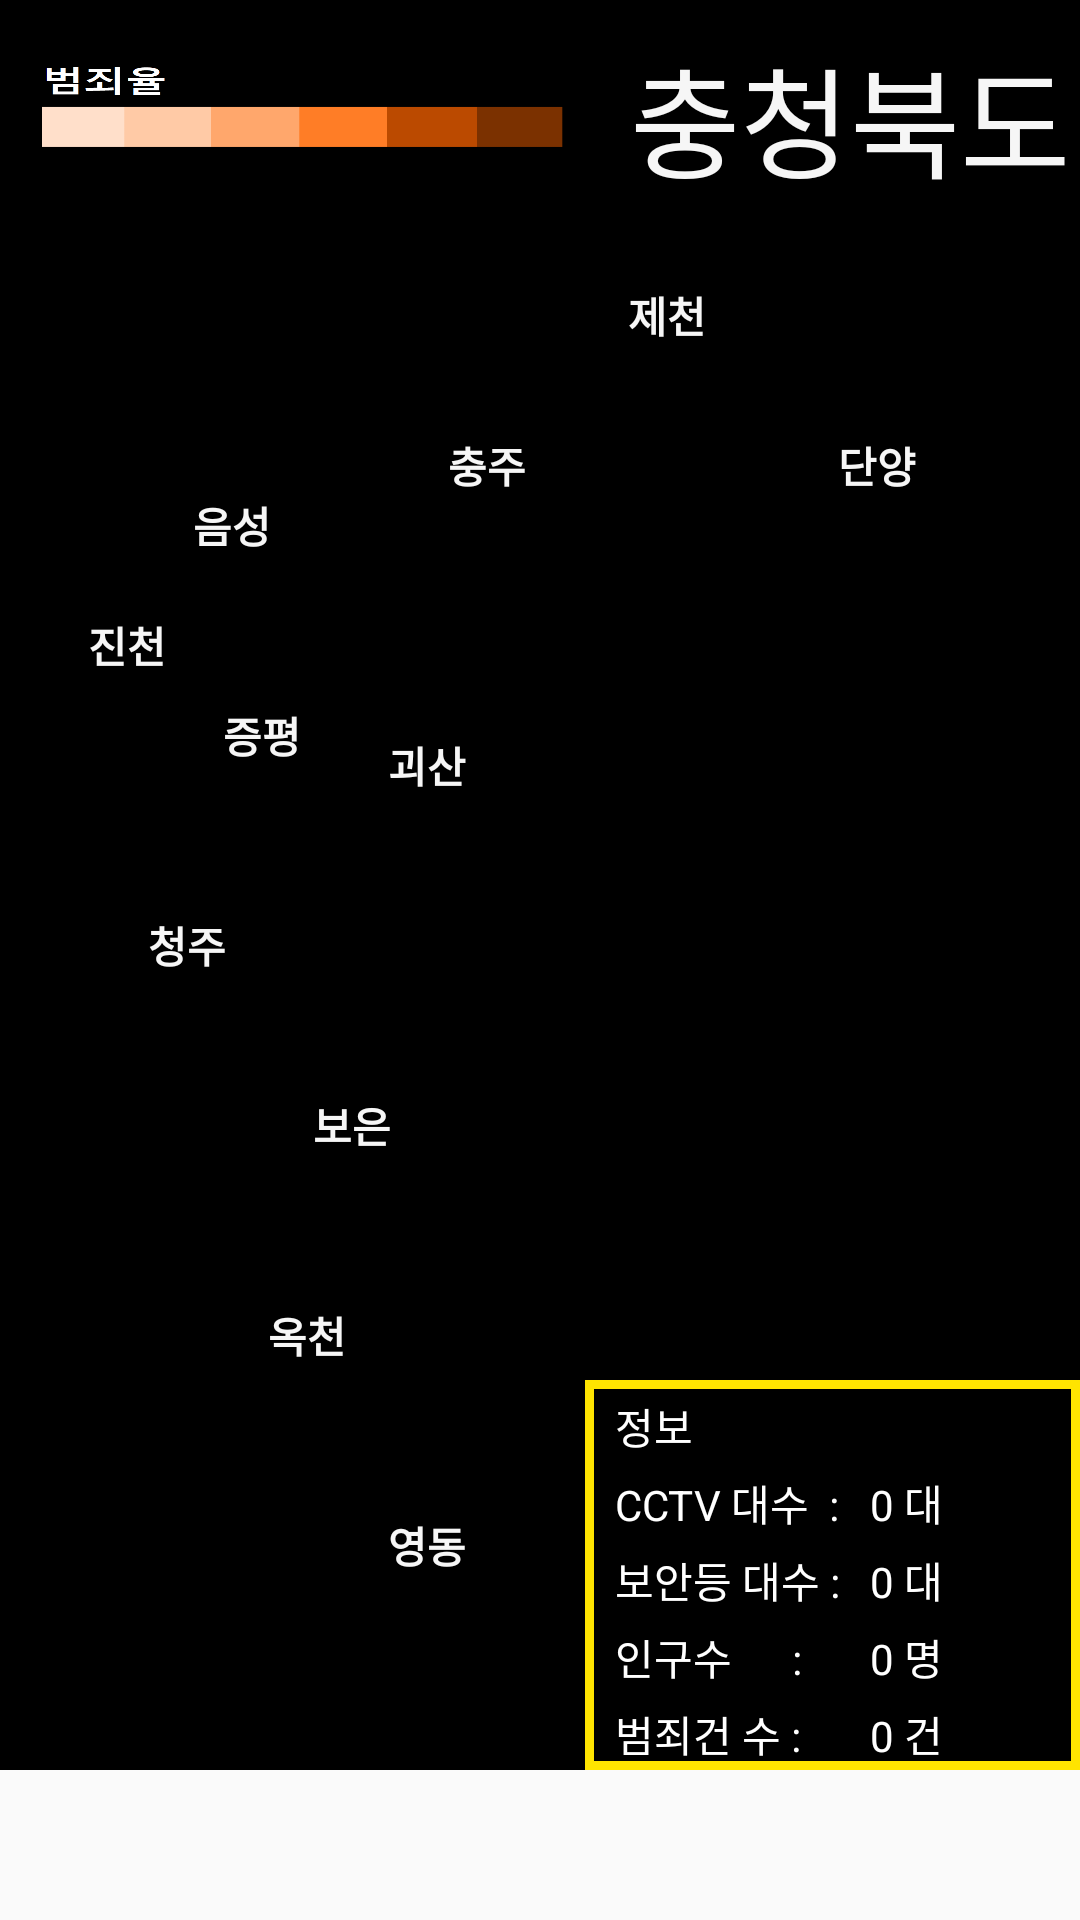

Reconstruct the res/layout file that produces this screen, plus the resources it refers to.
<!-- AndroidManifest.xml: application theme AppTheme -->
<!-- res/layout/activity_chungbukactivity.xml -->
<?xml version="1.0" encoding="utf-8"?>

<android.support.constraint.ConstraintLayout xmlns:android="http://schemas.android.com/apk/res/android"
    xmlns:app="http://schemas.android.com/apk/res-auto"
    xmlns:tools="http://schemas.android.com/tools"
    android:layout_width="match_parent"
    android:layout_height="match_parent"
    tools:context="com.example.jgh.myapplication.Activity.chungbukactivity">
    <RelativeLayout
        android:layout_width="wrap_content"
        android:layout_height="wrap_content"
        android:background="#000000"
        tools:layout_editor_absoluteX="0dp"
        tools:layout_editor_absoluteY="0dp">
        <TextView
            android:layout_width="150dp"
            android:layout_height="50dp"
            android:text="충청북도"
            android:textSize="40dp"
            android:textColor="#F6F6F6"
            android:layout_marginTop="10dp"
            android:layout_marginLeft="210dp"/>
        <ImageView
            android:id="@+id/imageView"
            android:layout_width="wrap_content"
            android:layout_height="wrap_content"
            android:layout_marginBottom="40dp"
            android:layout_marginLeft="5dp"
            android:layout_marginRight="5dp"
            android:layout_marginTop="60dp"
            android:background="@drawable/chungbuk"/>

        <Button
            android:id="@+id/btn_Danyang"
            android:layout_width="45dp"
            android:layout_height="30dp"
            android:layout_marginLeft="270dp"
            android:layout_marginTop="140dp"
            android:background="#00ff0000"
            android:onClick="onClickDanyang"
            android:text="단양"
            android:textColor="#F6F6F6"
            android:textStyle="bold" />

        <Button
            android:id="@+id/btn_Jecheon"
            android:layout_width="45dp"
            android:layout_height="30dp"
            android:layout_marginLeft="200dp"
            android:layout_marginTop="90dp"
            android:background="#00ff0000"
            android:onClick="onClickJecheon"
            android:text="제천"
            android:textColor="#F6F6F6"
            android:textStyle="bold" />

        <Button
            android:id="@+id/btn_Chungju"
            android:layout_width="45dp"
            android:layout_height="30dp"
            android:layout_marginLeft="140dp"
            android:layout_marginTop="140dp"
            android:background="#00ff0000"
            android:onClick="onClickChungju"
            android:text="충주"
            android:textColor="#F6F6F6"
            android:textStyle="bold" />

        <Button
            android:id="@+id/btn_Goesan"
            android:layout_width="45dp"
            android:layout_height="30dp"
            android:layout_marginLeft="120dp"
            android:layout_marginTop="240dp"
            android:background="#00ff0000"
            android:onClick="onClickGoesan"
            android:text="괴산"
            android:textColor="#F6F6F6"
            android:textStyle="bold" />

        <Button
            android:id="@+id/btn_Jeungpyeong"
            android:layout_width="45dp"
            android:layout_height="30dp"
            android:layout_marginLeft="65dp"
            android:layout_marginTop="230dp"
            android:background="#00ff0000"
            android:onClick="onClickJeungpyeong"
            android:text="증평"
            android:textColor="#F6F6F6"
            android:textStyle="bold" />


        <Button
            android:id="@+id/btn_Boeun"
            android:layout_width="45dp"
            android:layout_height="30dp"
            android:layout_marginLeft="95dp"
            android:layout_marginTop="360dp"
            android:background="#00ff0000"
            android:onClick="onClickBoeun"
            android:text="보은"
            android:textColor="#F6F6F6"
            android:textStyle="bold" />

        <Button
            android:id="@+id/btn_Eumseong"
            android:layout_width="45dp"
            android:layout_height="30dp"
            android:layout_marginLeft="55dp"
            android:layout_marginTop="160dp"
            android:background="#00ff0000"
            android:onClick="onClickEumseong"
            android:text="음성"
            android:textColor="#F6F6F6"
            android:textStyle="bold" />

        <Button
            android:id="@+id/btn_Jincheon"
            android:layout_width="45dp"
            android:layout_height="30dp"
            android:layout_marginLeft="20dp"
            android:layout_marginTop="200dp"
            android:background="#00ff0000"
            android:onClick="onClickJincheon"
            android:text="진천"
            android:textColor="#F6F6F6"
            android:textStyle="bold" />

        <Button
            android:id="@+id/btn_Cheongju"
            android:layout_width="45dp"
            android:layout_height="30dp"
            android:layout_marginLeft="40dp"
            android:layout_marginTop="300dp"
            android:background="#00ff0000"
            android:onClick="onClickCheongju"
            android:text="청주"
            android:textColor="#F6F6F6"
            android:textStyle="bold" />

        <Button
            android:id="@+id/btn_Okcheon"
            android:layout_width="45dp"
            android:layout_height="30dp"
            android:layout_marginLeft="80dp"
            android:layout_marginTop="430dp"
            android:background="#00ff0000"
            android:onClick="onClickOkcheon"
            android:text="옥천"
            android:textColor="#F6F6F6"
            android:textStyle="bold" />

        <Button
            android:id="@+id/btn_Yeongdong"
            android:layout_width="45dp"
            android:layout_height="30dp"
            android:layout_marginLeft="120dp"
            android:layout_marginTop="500dp"
            android:background="#00ff0000"
            android:onClick="onClickYeongdong"
            android:text="영동"
            android:textColor="#F6F6F6"
            android:textStyle="bold" />

        <GridLayout
            android:layout_width="165dp"
            android:layout_height="130dp"
            android:background="@drawable/border"
            android:layout_marginTop="460dp"
            android:layout_marginLeft="195dp">
            <TextView
                android:text="정보"
                android:textColor="#FFFFFF"
                android:layout_marginLeft="10dp"
                android:layout_marginTop="5dp"
                android:layout_row="0"
                android:layout_column="0"
                />

            <TextView
                android:text="CCTV 대수  :"
                android:textColor="#FFFFFF"
                android:layout_marginLeft="10dp"
                android:layout_marginTop="5dp"
                android:layout_row="1"
                android:layout_column="0"
                />
            <TextView
                android:id="@+id/txt_cctvcount"
                android:text="0 대"
                android:textColor="#FFFFFF"
                android:layout_marginLeft="10dp"
                android:layout_marginTop="5dp"
                android:layout_row="1"
                android:layout_column="1"/>
            <TextView
                android:text="보안등 대수 :"
                android:textColor="#FFFFFF"
                android:layout_marginLeft="10dp"
                android:layout_marginTop="5dp"
                android:layout_row="2"
                android:layout_column="0"
                />
            <TextView
                android:id="@+id/txt_lampcount"
                android:text="0 대"
                android:textColor="#FFFFFF"
                android:layout_marginLeft="10dp"
                android:layout_marginTop="5dp"
                android:layout_row="2"
                android:layout_column="1"/>
            <TextView
                android:text="인구수      :"
                android:textColor="#FFFFFF"
                android:layout_marginLeft="10dp"
                android:layout_marginTop="5dp"
                android:layout_row="3"
                android:layout_column="0"
                />
            <TextView
                android:id="@+id/txt_Population"
                android:text="0 명"
                android:textColor="#FFFFFF"
                android:layout_marginLeft="10dp"
                android:layout_marginTop="5dp"
                android:layout_row="3"
                android:layout_column="1"/>
            <TextView
                android:text="범죄건 수 :"
                android:textColor="#FFFFFF"
                android:layout_marginLeft="10dp"
                android:layout_marginTop="5dp"
                android:layout_row="4"
                android:layout_column="0"
                />
            <TextView
                android:id="@+id/txt_Crime"
                android:text="0 건"
                android:textColor="#FFFFFF"
                android:layout_marginLeft="10dp"
                android:layout_marginTop="5dp"
                android:layout_row="4"
                android:layout_column="1"/>

        </GridLayout>

        <ImageView
            android:layout_width="200dp"
            android:layout_height="100dp"
            android:layout_alignBottom="@+id/btn_Jecheon"
            android:layout_alignLeft="@+id/imageView"
            android:layout_alignStart="@+id/imageView"
            android:layout_marginBottom="40dp"
            android:background="@drawable/col" />
    </RelativeLayout>
</android.support.constraint.ConstraintLayout>
<!-- resources referenced by this layout -->
<resources>
  <!-- drawable border (drawable) -->
  <?xml version="1.0" encoding="utf-8"?>
  
  <layer-list xmlns:android="http://schemas.android.com/apk/res/android" >
      <item>
          <shape android:shape="rectangle">
              <stroke android:width="3dp" android:color="#FFE400" />
              <solid android:color="#00FFFFFF" />
          </shape>
      </item>
  </layer-list>
  <!-- drawable col: png bitmap (drawable, 5903 bytes) -->
  <style name="AppTheme" parent="Theme.AppCompat.Light.DarkActionBar">
          
          <item name="colorPrimary">@color/colorPrimary</item>
          <item name="colorPrimaryDark">@color/colorPrimaryDark</item>
          <item name="colorAccent">@color/colorAccent</item>
      </style>
  <color name="colorPrimary">#4C4C4C</color>
  <color name="colorPrimaryDark">#303F9F</color>
  <color name="colorAccent">#FF4081</color>
</resources>
